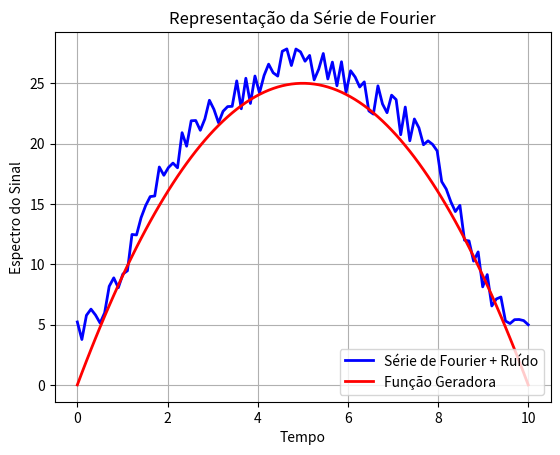
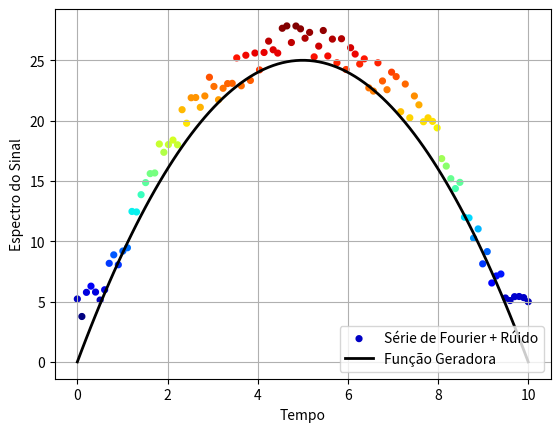

These figures' Python source, in order:
# -*- coding: utf-8 -*-
"""
Created on Mon Mar  4 23:16:47 2019

@authors Professors: 
[redacted]
[redacted]
        
@authors Students:
[redacted]
[redacted]
[redacted]
[redacted]

Grupo de Pesquisa: 
                 Gradiente de Modelagem Matemática e
                 Simulação Computacional - GM²SC
Assunto:
    
        Representação Gráfica de Sinais utilizando o Método de Fourier
        
Disponível em:
             
    https://github.com/gm2sc-ifpa/4YER/blob/master/4YER_02.py
    
"""
print('')
print('============== Início do Programa 4YER_02 ============')
print('')
# Importando Bibliotecas
# Biblioteca numpy: Matemática de alto Nível
import numpy as np 

from numpy import *


# Biblioteca matplot: Gráficos
import matplotlib.pyplot as plt

##########################################################
# Variáveis de Controle

T0 = 0.0                      # Instante Inicial

T1 = 10                       # Instante Final

t = np.linspace(T0,T1,100)    # Intervalo de análise

# Declarando a Função - Sinal
def f(t):
    return 10*t-t**2

# Representação Algébrica do Sinal
print('S(n) = a0/2 + F(n)')
print('')
print('S(n) = a0/2 + Σ[an.cos(nwt) + bn.sen(nwt)]')
print('')

a0 = 10

# Função Ruído 

limiteinferior = 0.0
limitesuperior = 30*10**(-1)
numeropontos = 100
 
ruido = random.uniform(low=limiteinferior, high=limitesuperior, size=numeropontos)
       
# Função Sinal sem Rúido: S(t)
# Função Sinal com Rúido: S(t) + ruido

# Copiar a Série de Fourier implementada no sript --> Fourier_01

S = (-1.85185185185185*cos(6.0*pi)/pi**3 - 5.55555555555556*sin(pi/1125899906842624)/pi**2 +\
     1.85185185185185/pi**3)*sin(0.6*pi*t) - 100.0*cos(0.2*pi*t)/pi**2 - 25.0*cos(0.4*pi*t)/pi**2 +\
    (-5.55555555555556/pi**2 - 5.55555555555556*cos(6.0*pi)/pi**2 +\
     1.85185185185185*sin(pi/1125899906842624)/pi**3)*cos(0.6*pi*t) + 16.6666666666667 + ruido

print('S(n) é a representação do Spectro do Sinal no n-ésimo Harmômico')
print('')
print('Figuras 01 e 02 --> Representação Gráfica do Sinal')
print('')

# Representação Gráfica do Sinal

plt.plot(t, S, '-b', label='Série de Fourier + Ruído', linewidth = 2.0)
plt.plot(t, f(t), '-r', label='Função Geradora', linewidth = 2.0)
plt.xlabel('Tempo')
plt.ylabel('Espectro do Sinal')
plt.title('Representação da Série de Fourier')
plt.legend(loc=4) 
plt.grid(True)
plt.show() 

##########################################################

# Representação Gráfica do Sinal Colorido
import matplotlib.cm as cm


# The colormap
cmap = cm.jet

# Create figure and axes
fig = plt.figure()
fig.clf()
ax = fig.add_subplot(1, 1, 1)
ax.scatter(t, S, c = S,s = 10, label ='Série de Fourier + Rúido', cmap=cmap, linewidth = 2.0)
plt.plot(t, f(t), '-k', label='Função Geradora', linewidth = 2.0)
plt.xlabel('Tempo')
plt.ylabel('Espectro do Sinal')
plt.legend(loc=4) 
plt.grid(True)
# plt.savefig("Series_Fourier_Color{}.png".format(n), dpi=200 )
plt.show()

##########################################################


print(' ')
print('=============== Fim do Programa 4YER_02 =============')
